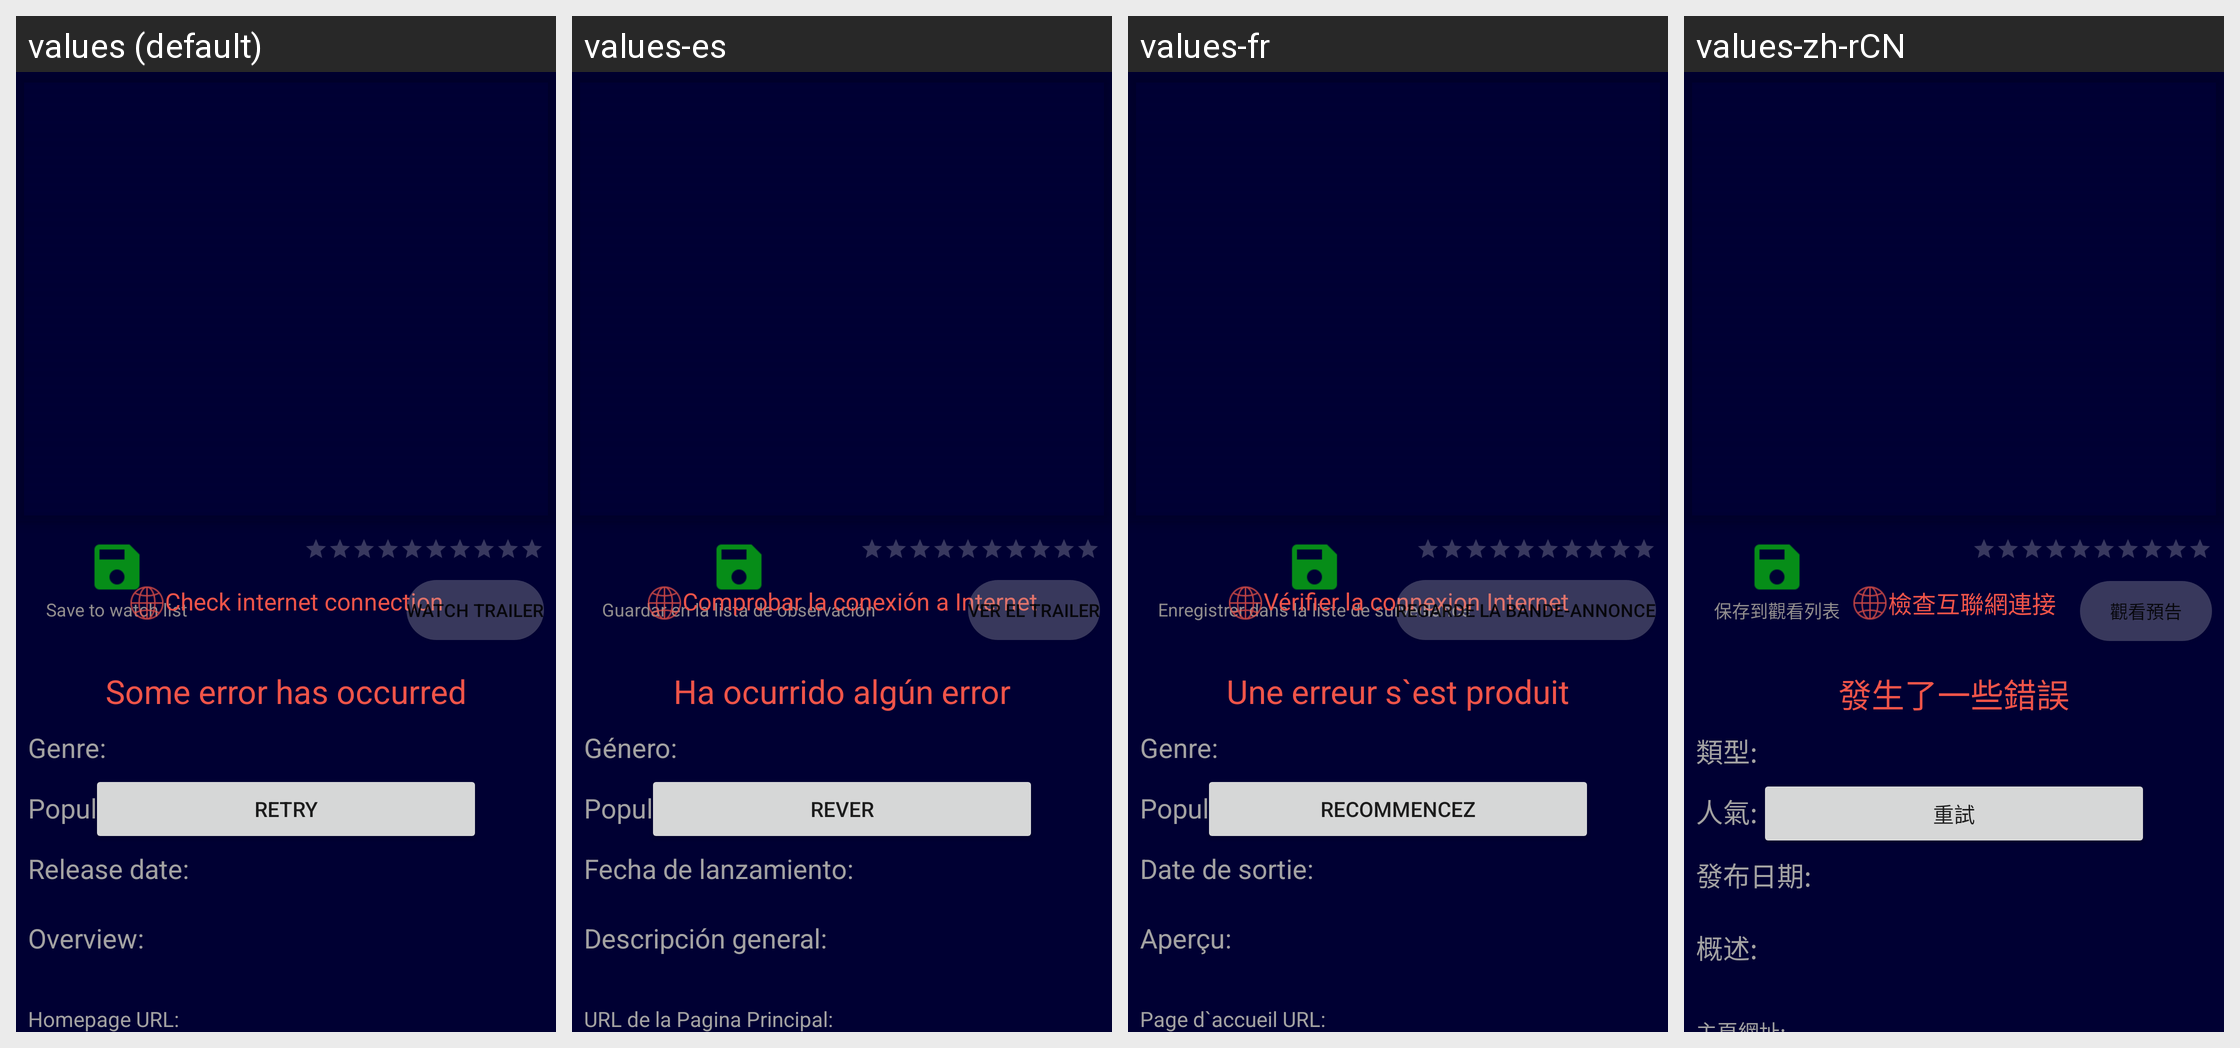

Strings drawn on this Android screen and how each of the app's shown locales translates them:
Android screen res/layout/fragment_movie_details.xml rendered under 4 locales, left to right: values (default), values-es, values-fr, values-zh-rCN. Device: Nexus 5 (rendered at 1080×1920; each locale shown at half size, 540×960, under a caption strip naming it); theme Theme.Movies.
Other locales in the repository, not shown: values-ar, values-hi, values-ru-rRU.
Strings drawn on this screen, with the default value and each locale's value (text and hints the layout hard-codes, and strings that could not be matched under every locale, appear in the picture but are not listed):

save_to_watch_list
  values: Save to watch list
  values-es: Guardar en la lista de observación
  values-fr: Enregistrer dans la liste de surveillance
  values-zh-rCN: 保存到觀看列表

button_watch_trailer_text
  values: Watch Trailer
  values-es: Ver el trailer
  values-fr: Regarde la bande-annonce
  values-zh-rCN: 觀看預告

text_genre_header
  values: Genre:
  values-es: Género:
  values-fr: Genre:
  values-zh-rCN: 類型:

text_popularity_header
  values: Popularity:
  values-es: Popularidad:
  values-fr: Popularité:
  values-zh-rCN: 人氣:

text_release_date_header
  values: Release date:
  values-es: Fecha de lanzamiento:
  values-fr: Date de sortie:
  values-zh-rCN: 發布日期:

check_internet_connection
  values: Check internet connection
  values-es: Comprobar la conexión a Internet
  values-fr: Vérifier la connexion Internet
  values-zh-rCN: 檢查互聯網連接

text_erro
  values: Some error has occurred
  values-es: Ha ocurrido algún error
  values-fr: Une erreur s`est produit
  values-zh-rCN: 發生了一些錯誤

button_retry
  values: Retry
  values-es: Rever
  values-fr: Recommencez
  values-zh-rCN: 重試

text_header_overview
  values: Overview:
  values-es: Descripción general:
  values-fr: Aperçu:
  values-zh-rCN: 概述:
